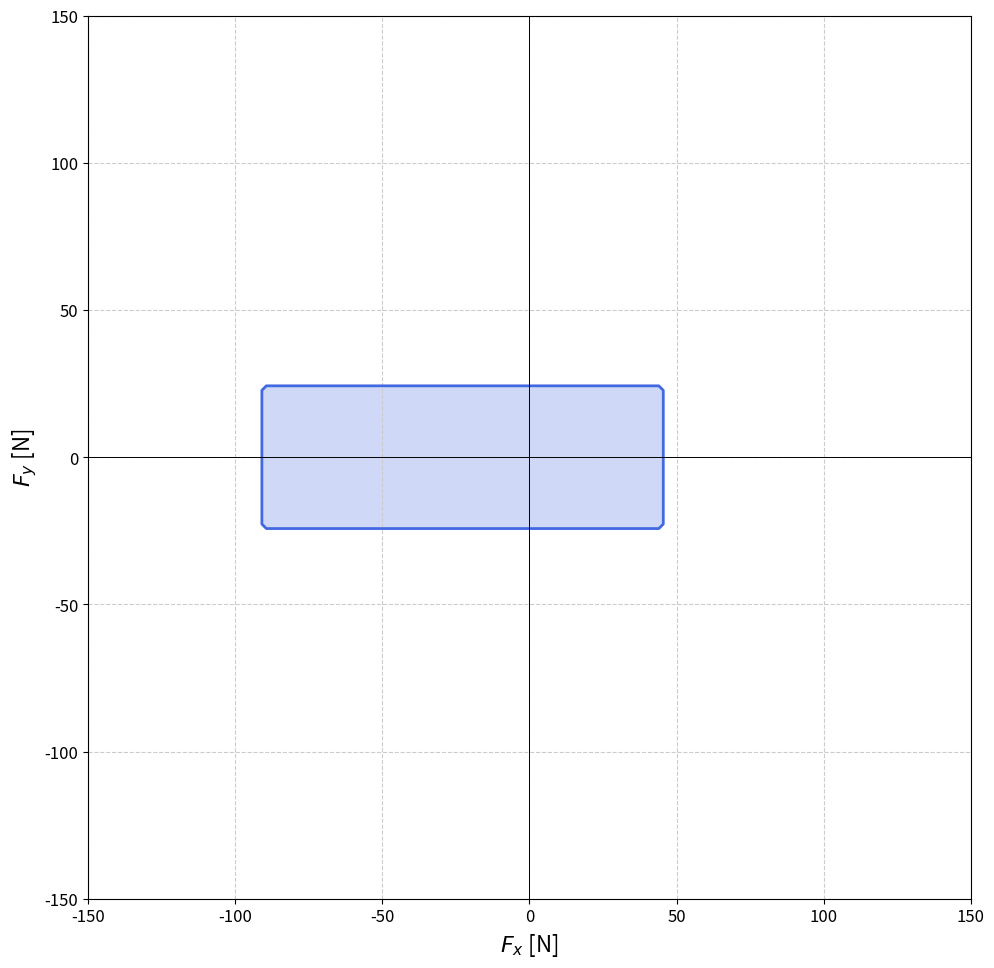

Here is the Python script that generated this plot:
# -*- coding: utf-8 -*-
import os
import numpy as np
import matplotlib.pyplot as plt
from matplotlib.lines import Line2D
from matplotlib.patches import Patch

# ===============================================================
# Unified Style (bigger fonts; no legend/title in the final plot)
# ===============================================================
STYLE_GUIDE = {
    'colors': {
        'blue':   '#4169E1',   # RoyalBlue
        'green':  '#3CB371',
        'orange': '#FF8C00',
        'red':    '#DC143C',
        'purple': '#BA55D3',
        'text':   '#333333',
        'grid':   '#CCCCCC'
    },
    'fonts': {
        'label':  16,   # bigger axis labels
        'ticks':  12,   # bigger ticks
    },
    'lines': {
        'width':      2.0,
        'grid_style': '--'
    },
    'figure': {
        'size': (10, 10)
    }
}

# ===============================================================
# Parameters
# ===============================================================
# Foot geometry (half-lengths of the support rectangle)
X = 0.06    # half-length (m)
Y = 0.02   # half-width  (m)

# Friction
mu = 0.7

# Optional upper bound for fz (set to None if you don't want it)
fz_max = 1500.0

# Robot / LIPM parameters
m   = 35.11   # mass (kg)
g   = 9.81    # gravity (m/s^2)
z_c = 0.6    # CoM height (m)
b_sq = z_c / g

# Nominal fz (body weight)
fz_nominal = m * g

# Reference CoP position in the local foot frame (no y asymmetry)
y_cop = 0.0
x_cop = 0.0
z_cop = 0.6

# OFFSET: vector d = O' -> O (moves O' to geometric center O)
dx, dy, dz = 0.02, 0.0, 0.0

# Search range for (fx, fy) and resolution
N = 100
fx_lim = 150.0
fy_lim = 150.0
fx_vals = np.linspace(-fx_lim, fx_lim, N)
fy_vals = np.linspace(-fy_lim, fy_lim, N)

# ===============================================================
# Utilities
# ===============================================================
def _safe_makedirs_for(path):
    os.makedirs(os.path.dirname(path), exist_ok=True)

# ===============================================================
# Contact Wrench Cone (rectangle with friction and moment bounds)
# ===============================================================
def build_U(X, Y, mu, use_fz_max=True):
    """
    Matrix U such that U w + u >= 0 defines the foot's CWC.
    18 linear inequalities (standard linearization at edges/vertices).
    """
    U = np.zeros((18, 6))

    # 1) fz >= 0
    U[0, 2] = 1.0

    # 2) |fx| <= mu * fz
    U[1, [0, 2]] = [ 1.0,  mu]
    U[2, [0, 2]] = [-1.0,  mu]

    # 3) |fy| <= mu * fz
    U[3, [1, 2]] = [ 1.0,  mu]
    U[4, [1, 2]] = [-1.0,  mu]

    # 4) |mx| <= Y * fz
    U[5,  [2, 3]] = [ Y,  1.0]
    U[6,  [2, 3]] = [ Y, -1.0]

    # 5) |my| <= X * fz
    U[7,  [2, 4]] = [ X,  1.0]
    U[8,  [2, 4]] = [ X, -1.0]

    # 6) tz bounds (vertex linearization, conservative)
    rows = np.array([
        [ Y,  X, (X+Y)*mu, -mu, -mu,  1.0],
        [ Y, -X, (X+Y)*mu, -mu,  mu,  1.0],
        [-Y,  X, (X+Y)*mu,  mu, -mu,  1.0],
        [-Y, -X, (X+Y)*mu,  mu,  mu,  1.0],
        [-Y, -X, (X+Y)*mu, -mu, -mu, -1.0],
        [-Y,  X, (X+Y)*mu, -mu,  mu, -1.0],
        [ Y, -X, (X+Y)*mu,  mu, -mu, -1.0],
        [ Y,  X, (X+Y)*mu,  mu,  mu, -1.0],
    ])
    U[9:17, :] = rows

    # 7) fz <= fz_max (optional)
    if use_fz_max:
        U[17, 2] = -1.0

    return U

def build_u(fz_max=None):
    u = np.zeros(18)
    if fz_max is not None:
        u[17] = fz_max
    return u

U = build_U(X, Y, mu, use_fz_max=(fz_max is not None))
u = build_u(fz_max)

# ===============================================================
# Offset transform:  w_O = T w_O'
# ===============================================================
def build_T(dx, dy, dz):
    I3 = np.eye(3)
    L = np.array([[   0,  dz, -dy],
                  [ -dz,   0,  dx],
                  [  dy, -dx,   0]])
    return np.block([[I3, np.zeros((3,3))],
                     [L,  I3]])

T = build_T(dx, dy, dz)

# ===============================================================
# Feasibility (single foot) with the new wrench model
# ===============================================================
def feasible_mask_single_foot(fx_vals, fy_vals, m, g, b_sq, x_cop, y_cop, z_cop):
    FX, FY = np.meshgrid(fx_vals, fy_vals)
    ok = np.ones_like(FX, dtype=bool)
    fz_base = -m * g

    for i in range(FX.shape[0]):
        for j in range(FX.shape[1]):
            fx = FX[i, j]
            fy = FY[i, j]

            # Entire wrench is supported by a single foot
            f_x = -fx/2
            f_y = -fy/2
            f_z = -fz_base/2
            
            f = np.array([f_x, f_y, f_z])
            p = -np.array([x_cop, y_cop, z_cop])

            p[:2] = p[:2] - (b_sq/m * f[:2])
            
            mom = -np.cross(f, p)
            
            #print(mom)
            
            w_prime  = np.concatenate((f, mom))
            
            #print(w_prime)
            s = U @ T @ w_prime + u
            ok[i, j] = np.all(s >= -1e-9)

    return ok

# ===============================================================
# Compute feasibility for a single foot
# ===============================================================
OK = feasible_mask_single_foot(fx_vals, fy_vals, m, g, b_sq, x_cop, y_cop, z_cop)

# ===============================================================
# Axis intersections
# ===============================================================
idx_fx_zero = np.argmin(np.abs(fx_vals))
idx_fy_zero = np.argmin(np.abs(fy_vals))

def get_axis_limits(axis_data, values):
    idx = np.where(axis_data)[0]
    if len(idx) == 0:
        return (None, None)
    return values[idx.min()], values[idx.max()]

limits = {
    "Foot": {
        "fx": get_axis_limits(OK[idx_fy_zero, :], fx_vals),
        "fy": get_axis_limits(OK[:, idx_fx_zero], fy_vals)
    }
}

def fmt_lim_pair(p):
    if p[0] is None or p[1] is None:
        return "[N/A, N/A]"
    return f"[{p[0]:+.2f}, {p[1]:+.2f}]"

# Console output in English
print("--- REACTION FORCE LIMITS ON AXES (N) ---")
fx_min, fx_max = limits["Foot"]["fx"]
fy_min, fy_max = limits["Foot"]["fy"]
print("Single Foot:")
print(f"  Fx-axis (with Fy=0): {fmt_lim_pair((fx_min, fx_max))}")
print(f"  Fy-axis (with Fx=0): {fmt_lim_pair((fy_min, fy_max))}")
print("-----------------------------------------")

# ===============================================================
# Vector plot (no legend, no title)
# ===============================================================
fig, ax = plt.subplots(figsize=STYLE_GUIDE['figure']['size'])

# 1) Feasible region (translucent blue)
ax.contourf(
    fx_vals, fy_vals, OK,
    levels=[0.5, 1.5],
    colors=[STYLE_GUIDE['colors']['blue']],
    alpha=0.25
)

# 2) Boundary contour (blue line)
ax.contour(
    fx_vals, fy_vals, OK,
    levels=[0.5],
    colors=[STYLE_GUIDE['colors']['blue']],
    linewidths=STYLE_GUIDE['lines']['width']
)


# Axes/style (English labels, LaTeX symbols)
ax.set_xlabel(r'$F_x$ [N]', fontsize=STYLE_GUIDE['fonts']['label'])
ax.set_ylabel(r'$F_y$ [N]', fontsize=STYLE_GUIDE['fonts']['label'])
ax.set_aspect('equal', 'box')
ax.grid(True, linestyle=STYLE_GUIDE['lines']['grid_style'], color=STYLE_GUIDE['colors']['grid'])
ax.tick_params(axis='both', which='major', labelsize=STYLE_GUIDE['fonts']['ticks'])
ax.axhline(0, color='black', linewidth=0.7)
ax.axvline(0, color='black', linewidth=0.7)

# Save vector PDF and show
out_path = "plots/cwc/cwc_Fx_Fy_single.pdf"
_safe_makedirs_for(out_path)
fig.tight_layout()
fig.savefig(out_path)   # vector (PDF)
print(f"Figure saved to: {out_path}")

plt.show()             # display
